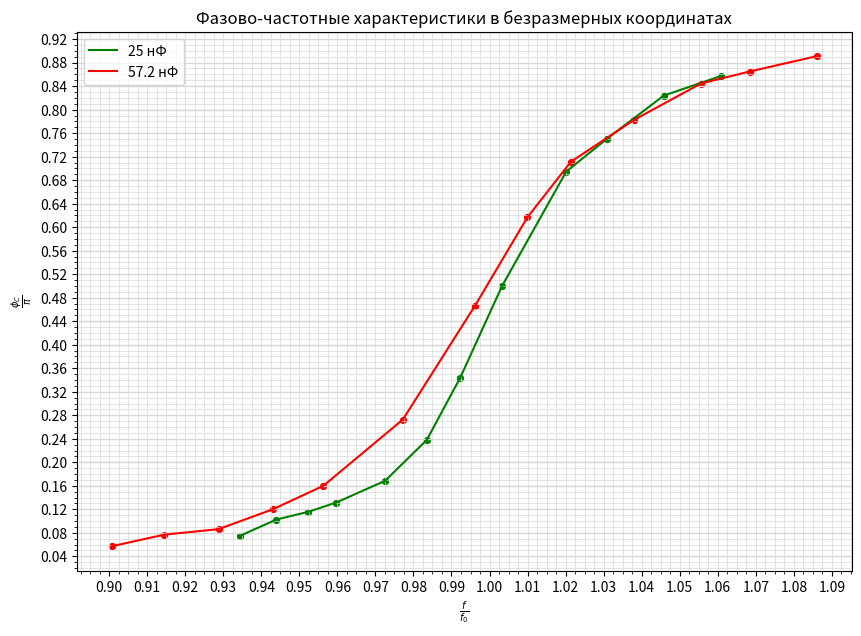

This figure's Python source:
import numpy as np
import matplotlib.pyplot as plt
from matplotlib.ticker import MultipleLocator

plt.figure(figsize=(10,7))  #Размер изображения
plt.title(r'Фазово-частотные характеристики в безразмерных координатах') # Заголовок

x1 = [25.51,	25.77,	26,	26.2,	26.55,	26.85,	27.09,	27.39,	27.85,	28.14,	28.55,	28.96] # Координата x
y1 = [0.075,	0.102564103,	0.115789474,	0.131578947,	0.168421053,	0.238095238,	0.344086022,	0.5,	0.694444444,	0.75,	0.823863636,	0.857142857]

x2 = [18.97,	19.26,	19.56,	19.86,	20.14,	20.58,	20.98,	21.27,	21.51,	21.86,	22.23,	22.5,	22.87]
y2 = [0.057251908,	0.076923077,	0.08627451,	0.12,	0.16,	0.272727273,	0.466666667,	0.617021277,	0.711206897,	0.782608696,	0.844444444,	0.864864865,	0.890909091]

x1 = [x / 27.3 for x in x1]
x2 = [x / 21.06 for x in x2]

plt.scatter(x1, y1, s=18, c='green')  # Экспериментальные точки на графике.
plt.scatter(x2, y2, s=18, c='red')  # Экспериментальные точки на графике

plt.xlabel(r'$\frac{f}{f_0}$') # Подпись абсцисс
plt.ylabel(r'$\frac{\phi_C}{\pi}$') # Подпись ординат

line1, = plt.plot(x1, y1, label='25 нФ', c='green')
line2, = plt.plot(x2, y2, label='57.2 нФ', c='red')

DP = 2
ax = plt.gca()
ax.legend(handles=[line1, line2])

## Характеристики сетки

ax.yaxis.set_minor_locator(MultipleLocator(0.01))
ax.yaxis.set_major_locator(MultipleLocator(0.04))
ax.xaxis.set_minor_locator(MultipleLocator(0.0025))
ax.xaxis.set_major_locator(MultipleLocator(0.01))
ax.yaxis.grid(True,'major',linewidth=2/DP,linestyle='-',color='#d7d7d7')
ax.xaxis.grid(True,'minor',linewidth=1/DP,linestyle='-',color='#d7d7d7')
ax.yaxis.grid(True,'minor',linewidth=1/DP,linestyle='-',color='#d7d7d7')
ax.xaxis.grid(True,'major',linewidth=1/DP,linestyle='-',color='#d7d7d7',zorder=0)

plt.savefig('f_ch_h')